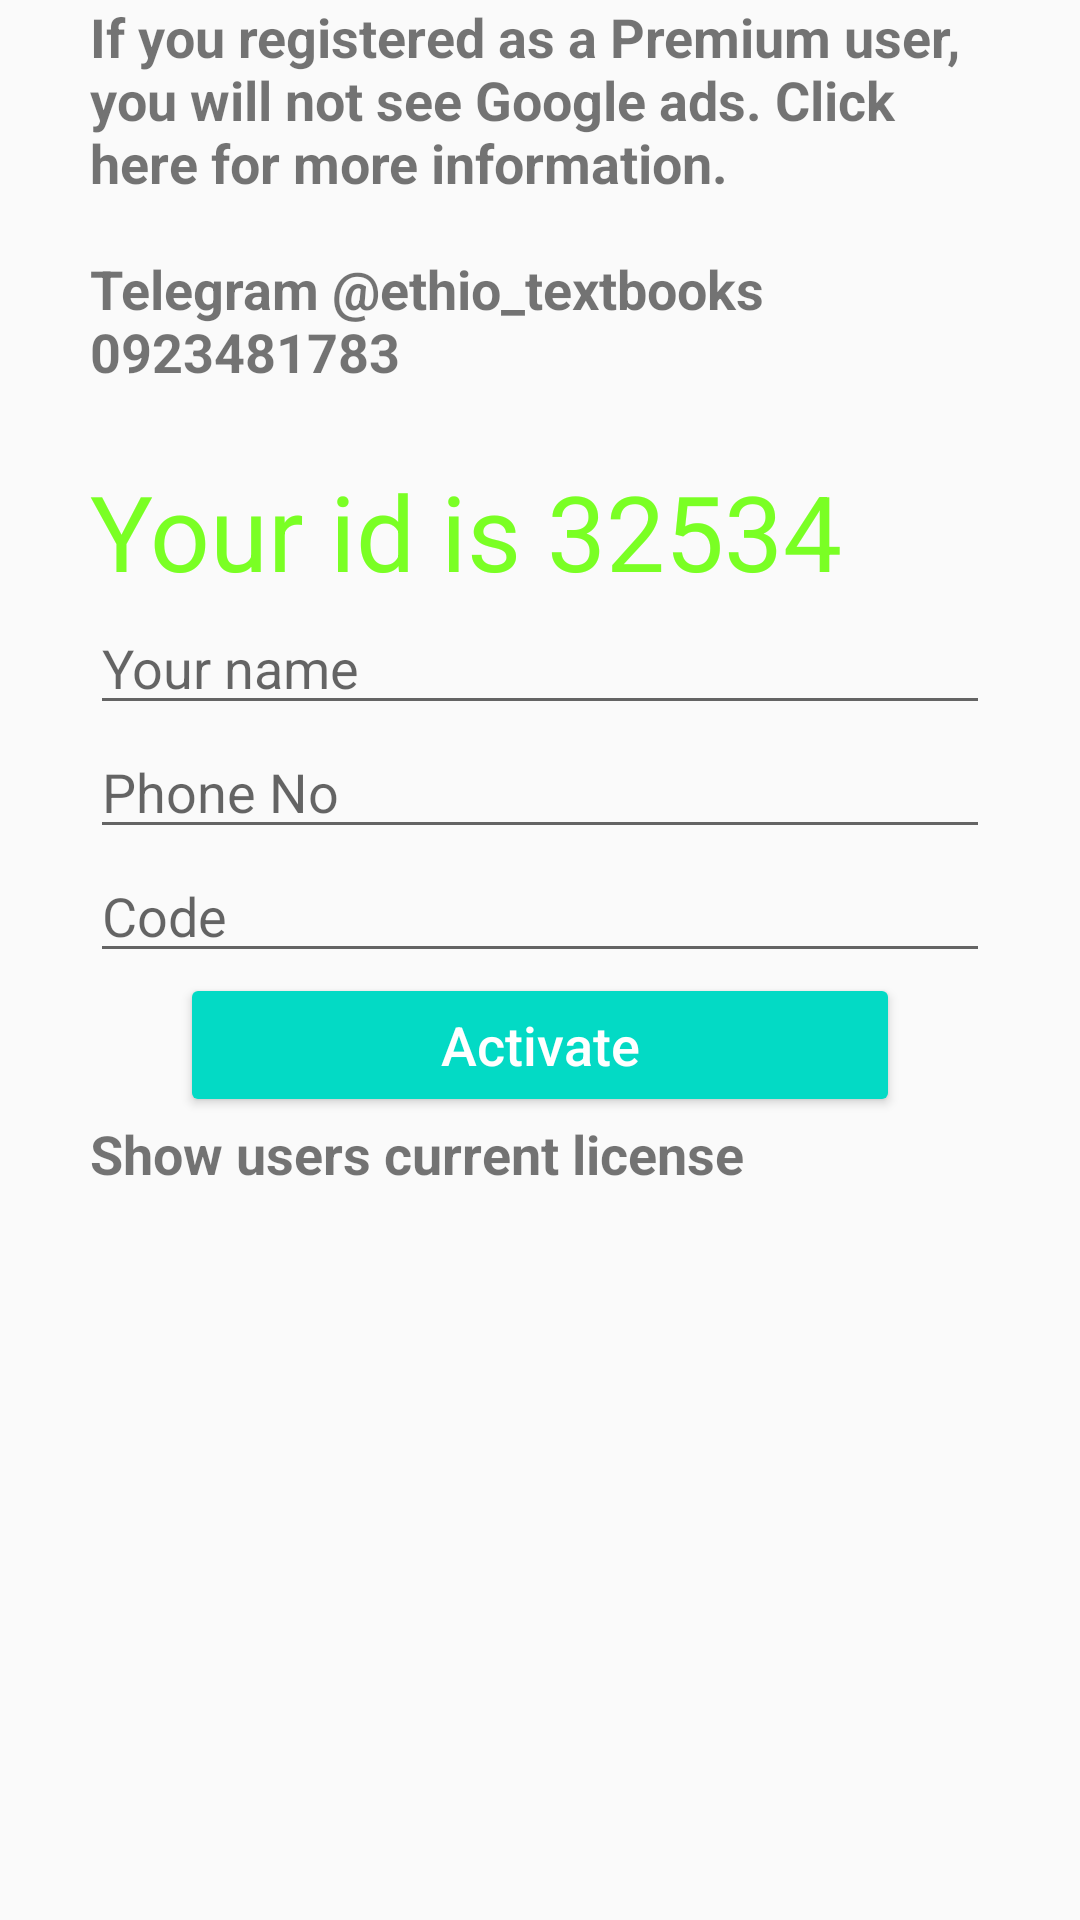

Layout XML and referenced resources for this Android screen:
<!-- AndroidManifest.xml: application theme AppTheme -->
<!-- res/layout/fragment_premium.xml -->
<?xml version="1.0" encoding="utf-8"?>
<ScrollView
    xmlns:android="http://schemas.android.com/apk/res/android"
    xmlns:app="http://schemas.android.com/apk/res-auto"
    xmlns:tools="http://schemas.android.com/tools"
    android:layout_width="match_parent"
    android:layout_height="match_parent">

    <androidx.constraintlayout.widget.ConstraintLayout
        android:layout_width="match_parent"
        android:layout_height="match_parent"
        app:layout_behavior="@string/appbar_scrolling_view_behavior"
        tools:context=".MainActivity"
        tools:showIn="@layout/app_bar_main">

        <LinearLayout
            android:layout_width="match_parent"
            android:layout_height="match_parent"
            android:gravity="top|bottom|left|right|center_vertical|fill_vertical|center_horizontal|fill_horizontal|center|fill|start|end"
            android:orientation="vertical"
            android:layout_centerHorizontal="true"
            android:layout_alignParentLeft="false"
            android:layout_alignParentStart="false"
            android:layout_marginEnd="30dp"
            android:layout_marginStart="30dp"
            >

            <TextView
                android:id="@+id/tvPremium"
                android:textStyle="bold"
                android:layout_gravity="left|right|center_horizontal|center_vertical|fill_horizontal|center|fill|start|end"
                android:layout_weight="1.0"
                android:layout_width="match_parent"
                android:autoLink="web"
                android:layout_height="wrap_content"
                android:layout_alignParentTop="true" android:layout_centerHorizontal="true"
                android:text="@string/premium_intro"

                android:layout_centerVertical="true"
                android:textAllCaps="false"
                android:textSize="18sp"/>


            <TextView
                android:id="@+id/percentAnsQue"
                android:layout_width="wrap_content"
                android:layout_height="wrap_content"

                android:textAllCaps="false"
                android:textSize="18sp"/>

<LinearLayout
    android:id="@+id/layoutPremiumForm"
    android:layout_width="match_parent"
    android:layout_height="wrap_content"
    android:orientation="vertical">


    <TextView
        android:layout_gravity="left|right|center_horizontal|center_vertical|fill_horizontal|center|fill|start|end"
        android:layout_width = "wrap_content"
        android:layout_height = "wrap_content"
        android:text = "Your id is 32534"
        android:id = "@+id/tvMac"
        android:layout_below = "@+id/textview"
        android:layout_centerHorizontal = "true"
        android:textColor = "#ff7aff24"
        android:textSize = "35dp" />


    <EditText
                android:id="@+id/etName"
                android:layout_width="match_parent"
                android:layout_height="wrap_content"
                android:ems="10"
                android:hint="@string/your_name"
                android:inputType="textPersonName" />

            <EditText
                android:id="@+id/etPhone"
                android:layout_width="match_parent"
                android:layout_height="wrap_content"
                android:ems="10"
                android:hint="@string/phone"
                android:inputType="phone" />

            <EditText
                android:id="@+id/etCode"
                android:layout_width="match_parent"
                android:layout_height="wrap_content"
                android:ems="10"
                android:hint="@string/code"
                android:inputType="text" />


    <Button
        android:id="@+id/btnUpdate"
        style="@style/Widget.AppCompat.Button.Colored"
        android:layout_width="match_parent"
        android:layout_height="wrap_content"
        android:layout_marginEnd="30dp"
        android:layout_marginStart="30dp"
        android:text="@string/active"
        android:textAllCaps="false"
        android:textSize="18sp"
        />


    <TextView
        android:id="@+id/tvShow_license"
        android:textStyle="bold"
        android:layout_gravity="left|right|center_horizontal|center_vertical|fill_horizontal|center|fill|start|end"
        android:layout_weight="1.0"
        android:layout_width="match_parent"
        android:layout_height="wrap_content"
        android:layout_alignParentTop="true"
        android:layout_centerHorizontal="true"
        android:text="Show users current license"
        android:layout_centerVertical="true"
        android:textAllCaps="false"
        android:textSize="18sp"/>



</LinearLayout>

        </LinearLayout>

    </androidx.constraintlayout.widget.ConstraintLayout>
</ScrollView>
<!-- resources referenced by this layout -->
<resources>
  <string name="active">Activate</string>
  <string name="code">Code</string>
  <string name="phone">Phone No</string>
  <string name="premium_intro">If you registered as a Premium user, you will not see Google ads. Click here for more information.\n\nTelegram @ethio_textbooks 0923481783</string>
  <string name="your_name">Your name</string>
  <style name="AppTheme" parent="Theme.AppCompat.Light.DarkActionBar">
          
          <item name="colorPrimary">@color/colorPrimary</item>
          <item name="colorPrimaryDark">@color/colorPrimaryDark</item>
          <item name="colorAccent">@color/colorAccent</item>
      </style>
  <color name="colorPrimary">#6200EE</color>
  <color name="colorPrimaryDark">#3700B3</color>
  <color name="colorAccent">#03DAC5</color>
</resources>
